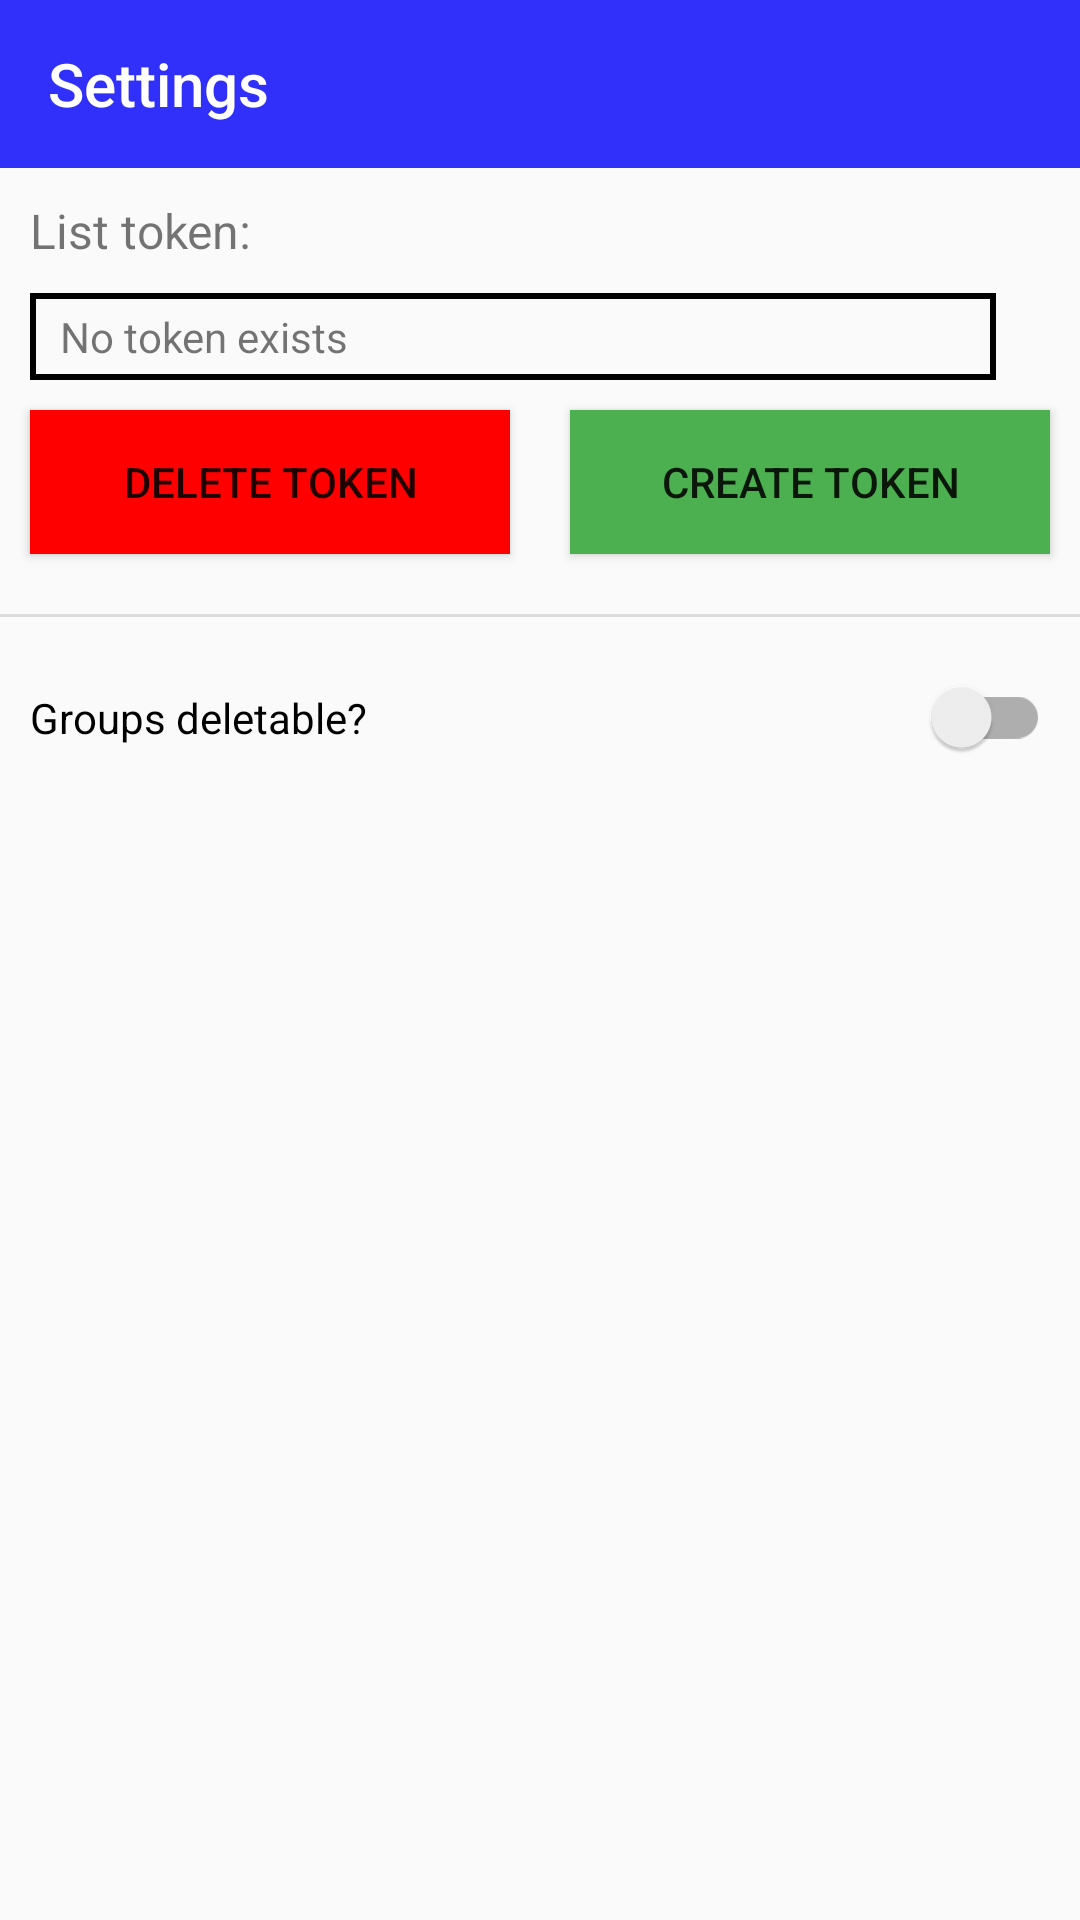

Android layout source for this screen:
<!-- AndroidManifest.xml: application theme AppTheme -->
<!-- res/layout/fragment_list_settings.xml -->
<?xml version="1.0" encoding="utf-8"?>
<androidx.constraintlayout.widget.ConstraintLayout xmlns:android="http://schemas.android.com/apk/res/android"
    xmlns:app="http://schemas.android.com/apk/res-auto"
    android:id="@+id/fragment_list_settings"
    android:layout_width="match_parent"
    android:layout_height="match_parent"
    android:clipToPadding="true"
    app:layout_anchorGravity="center">

    <Button
        android:id="@+id/create_token"
        android:layout_width="0dp"
        android:layout_height="wrap_content"
        android:layout_marginTop="10dp"
        android:layout_marginEnd="10dp"
        android:background="@color/colorYes"
        android:text="@string/create_token"
        app:layout_constraintEnd_toEndOf="parent"
        app:layout_constraintStart_toEndOf="@+id/space2"
        app:layout_constraintTop_toBottomOf="@+id/token" />

    <Button
        android:id="@+id/delete_token"
        android:layout_width="0dp"
        android:layout_height="wrap_content"
        android:layout_marginStart="10dp"
        android:layout_marginTop="10dp"
        android:background="@color/colorNo"
        android:text="@string/delete_token"
        app:layout_constraintEnd_toStartOf="@+id/space2"
        app:layout_constraintStart_toStartOf="parent"
        app:layout_constraintTop_toBottomOf="@+id/token" />

    <TextView
        android:id="@+id/token"
        android:layout_width="0dp"
        android:layout_height="wrap_content"
        android:layout_marginStart="10dp"
        android:layout_marginTop="10dp"
        android:layout_marginEnd="10dp"
        android:background="@drawable/text_border"
        android:ems="10"
        android:inputType="none"
        android:text="@string/no_token_exists"
        app:layout_constraintEnd_toStartOf="@+id/copy_token"
        app:layout_constraintStart_toStartOf="parent"
        app:layout_constraintTop_toBottomOf="@+id/textView" />

    <ImageButton
        android:id="@+id/copy_token"
        android:layout_width="wrap_content"
        android:layout_height="0dp"
        android:layout_marginEnd="10dp"
        android:background="#00000000"
        android:cropToPadding="true"
        android:paddingLeft="6dp"
        android:paddingRight="2dp"
        android:scaleType="center"
        app:layout_constraintBottom_toBottomOf="@+id/token"
        app:layout_constraintEnd_toEndOf="parent"
        app:layout_constraintTop_toTopOf="@+id/token"
        app:srcCompat="@drawable/copy_content" />

    <Space
        android:id="@+id/space2"
        android:layout_width="20dp"
        android:layout_height="wrap_content"
        app:layout_constraintEnd_toEndOf="parent"
        app:layout_constraintStart_toStartOf="parent"
        app:layout_constraintTop_toBottomOf="@+id/token" />

    <androidx.appcompat.widget.SwitchCompat
        android:id="@+id/groups_deletable"
        android:layout_width="0dp"
        android:layout_height="wrap_content"
        android:layout_marginStart="10dp"
        android:layout_marginTop="20dp"
        android:layout_marginEnd="10dp"
        android:text="@string/groups_deletable"
        app:layout_constraintEnd_toEndOf="parent"
        app:layout_constraintStart_toStartOf="parent"
        app:layout_constraintTop_toBottomOf="@+id/divider" />

    <TextView
        android:id="@+id/textView"
        android:layout_width="wrap_content"
        android:layout_height="wrap_content"
        android:layout_marginStart="10dp"
        android:layout_marginTop="10dp"
        android:text="@string/list_token"
        android:textSize="16sp"
        app:layout_constraintStart_toStartOf="parent"
        app:layout_constraintTop_toBottomOf="@+id/appBarLayout" />

    <View
        android:id="@+id/divider"
        android:layout_width="409dp"
        android:layout_height="1dp"
        android:layout_marginTop="20dp"
        android:background="?android:attr/listDivider"
        app:layout_constraintEnd_toEndOf="parent"
        app:layout_constraintStart_toStartOf="parent"
        app:layout_constraintTop_toBottomOf="@+id/create_token" />

    <com.google.android.material.appbar.AppBarLayout
        android:id="@+id/appBarLayout"
        android:layout_width="match_parent"
        android:layout_height="wrap_content"
        android:theme="@style/AppTheme.AppBarOverlay"
        app:layout_constraintEnd_toEndOf="parent"
        app:layout_constraintStart_toStartOf="parent"
        app:layout_constraintTop_toTopOf="parent">

        <androidx.appcompat.widget.Toolbar
            android:id="@+id/toolbar_list_settings"
            android:layout_width="match_parent"
            android:layout_height="?attr/actionBarSize"
            android:background="?attr/colorPrimary"
            app:popupTheme="@style/AppTheme.PopupOverlay"
            app:title="@string/default_title_list_settings" />

    </com.google.android.material.appbar.AppBarLayout>


</androidx.constraintlayout.widget.ConstraintLayout>
<!-- resources referenced by this layout -->
<resources>
  <color name="colorNo">#FF0000</color>
  <color name="colorYes">#4CAF50</color>
  <!-- drawable text_border (drawable-night) -->
  <?xml version="1.0" encoding="utf-8"?>
  <shape xmlns:android="http://schemas.android.com/apk/res/android"
      android:shape="rectangle">
      <stroke
          android:width="2dp"
          android:color="@android:color/white" />
      <padding
          android:top="5dp"
          android:bottom="5dp"
          android:left="10dp"
          android:right="10dp" />
  </shape>
  <string name="create_token">Create token</string>
  <string name="default_title_list_settings">Settings</string>
  <string name="delete_token">Delete token</string>
  <string name="groups_deletable">Groups deletable?</string>
  <string name="list_token">List token:</string>
  <string name="no_token_exists">No token exists</string>
  <style name="AppTheme.AppBarOverlay" parent="ThemeOverlay.AppCompat.Dark.ActionBar" />
  <style name="AppTheme.PopupOverlay" parent="ThemeOverlay.AppCompat.Light" />
  <style name="AppTheme" parent="Theme.AppCompat.DayNight">
          <item name="colorPrimary">@color/colorPrimary</item>
          <item name="colorPrimaryDark">@color/colorPrimaryDark</item>
  
          <item name="background">@color/background</item>
      </style>
  <color name="colorPrimary">#312FFA</color>
  <color name="colorPrimaryDark">#0502AD</color>
  <color name="background">#F0F0F0</color>
</resources>
